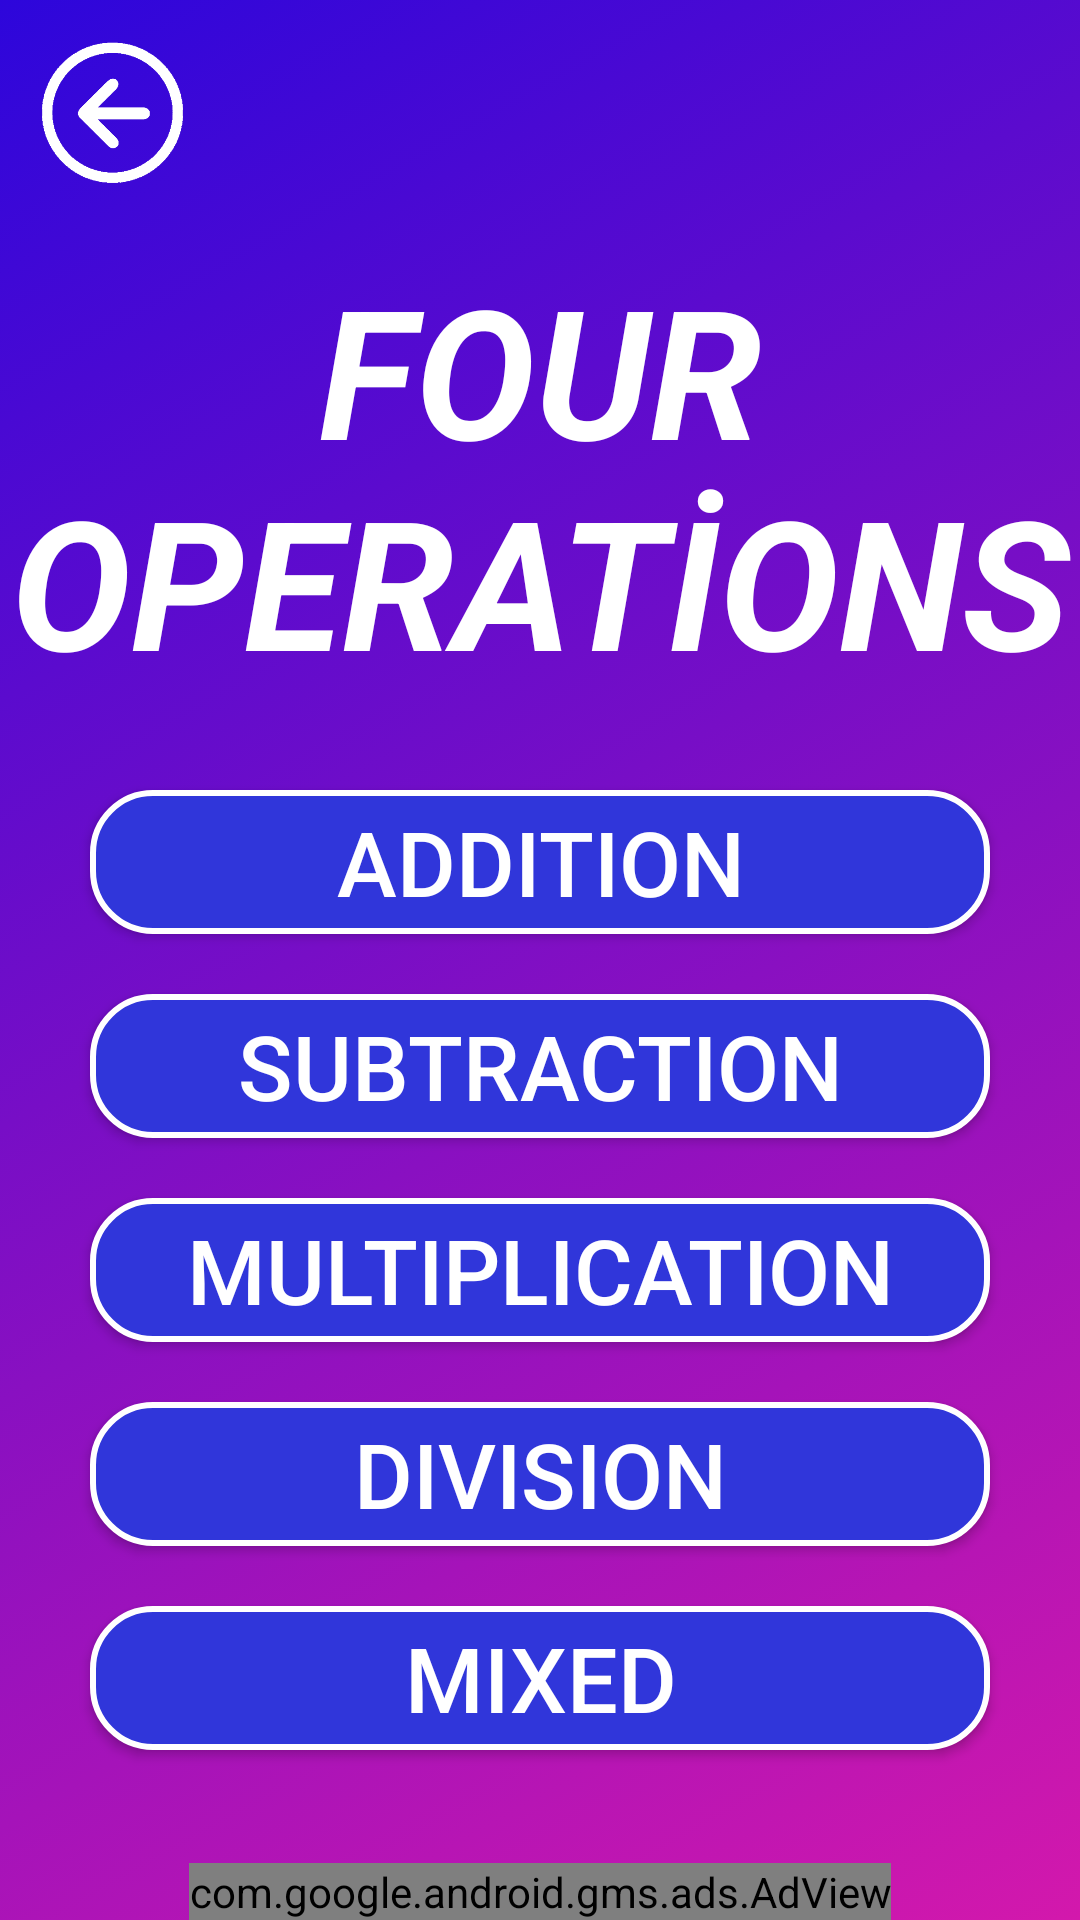

The Android layout XML behind this screen, and the referenced resources:
<!-- AndroidManifest.xml: application theme AppTheme -->
<!-- res/layout/activity_dortislem.xml -->
<?xml version="1.0" encoding="utf-8"?>
<RelativeLayout xmlns:android="http://schemas.android.com/apk/res/android"
    xmlns:app="http://schemas.android.com/apk/res-auto"
    xmlns:tools="http://schemas.android.com/tools"
    android:layout_width="match_parent"
    android:layout_height="match_parent"
    xmlns:ads="http://schemas.android.com/apk/res-auto"
    android:background="@drawable/gradient_list"
    android:id="@+id/layout"
    android:orientation="vertical">

    <Button
        android:id="@+id/btngeritus"
        android:layout_width="55dp"
        android:layout_height="55dp"
        android:layout_margin="10dp"
        android:hapticFeedbackEnabled="true"
        android:background="@drawable/geritus"
        android:onClick="onClick"
        android:textSize="10sp" />


    <TextView
        android:id="@+id/txtbaslik"
        android:layout_width="match_parent"
        android:layout_height="wrap_content"
        android:layout_alignParentTop="true"
        android:layout_marginTop="83dp"
        android:layout_marginBottom="30dp"
        android:gravity="center_horizontal"
        android:text="@string/txt_baslik_3"
        android:textColor="@color/white"
        android:textSize="60sp"
        android:textStyle="bold|italic"></TextView>

    <Button
        android:id="@+id/btntoplama"
        android:layout_width="300dp"
        android:layout_height="wrap_content"
        android:layout_centerInParent="true"
        android:layout_below="@+id/txtbaslik"
        android:background="@drawable/ripple_darkblue"
        android:hapticFeedbackEnabled="true"
        android:onClick="onClick"
        android:text="@string/btn_toplama"
        android:textAllCaps="false"
        android:textColor="@color/white"
        android:textSize="30sp" />

    <Button
        android:id="@+id/btncikarma"
        android:layout_width="300dp"
        android:layout_height="wrap_content"
        android:layout_below="@+id/btntoplama"
        android:layout_centerInParent="true"
        android:layout_centerHorizontal="true"
        android:layout_marginTop="20dp"
        android:background="@drawable/ripple_darkblue"
        android:hapticFeedbackEnabled="true"
        android:onClick="onClick"
        android:text="@string/btn_cikarma"
        android:textAllCaps="false"
        android:textColor="@color/white"
        android:textSize="30sp" />


    <Button
        android:id="@+id/btncarpma"
        android:layout_width="300dp"
        android:layout_height="wrap_content"
        android:layout_below="@+id/btncikarma"
        android:layout_centerInParent="true"
        android:layout_centerHorizontal="true"
        android:layout_marginTop="20dp"
        android:background="@drawable/ripple_darkblue"
        android:hapticFeedbackEnabled="true"
        android:onClick="onClick"
        android:text="@string/btn_carpma"
        android:textAllCaps="false"
        android:textColor="@color/white"
        android:textSize="30sp" />

    <Button
        android:id="@+id/btnbolme"
        android:layout_width="300dp"
        android:layout_height="wrap_content"
        android:layout_below="@+id/btncarpma"
        android:layout_centerInParent="true"
        android:layout_centerHorizontal="true"
        android:layout_marginTop="20dp"
        android:background="@drawable/ripple_darkblue"
        android:hapticFeedbackEnabled="true"
        android:onClick="onClick"
        android:text="@string/btn_bolme"
        android:textAllCaps="false"
        android:textColor="@color/white"
        android:textSize="30sp" />

    <Button
        android:id="@+id/btnkarisik"
        android:layout_width="300dp"
        android:layout_height="wrap_content"
        android:layout_below="@+id/btnbolme"
        android:layout_centerInParent="true"
        android:layout_centerHorizontal="true"
        android:background="@drawable/ripple_darkblue"
        android:hapticFeedbackEnabled="true"
        android:layout_marginTop="20dp"
        android:onClick="onClick"
        android:text="@string/btn_karisik"
        android:textAllCaps="false"
        android:textColor="@color/white"
        android:textSize="30sp" />


    <com.google.android.gms.ads.AdView
        xmlns:ads="http://schemas.android.com/apk/res-auto"
        android:id="@+id/bottombanner"
        android:layout_width="wrap_content"
        android:layout_height="wrap_content"
        android:layout_alignParentBottom="true"
        android:layout_centerHorizontal="true"
        android:layout_gravity="bottom|center"
        android:foregroundGravity="bottom"
        ads:adSize="SMART_BANNER"
        ads:adUnitId="ca-app-pub-6491185507594357/7048417716" />


</RelativeLayout>
<!-- resources referenced by this layout -->
<resources>
  <color name="white">#FFFFFF</color>
  <!-- drawable geritus: png bitmap (drawable, 6152 bytes) -->
  <!-- drawable gradient_list (drawable) -->
  <?xml version="1.0" encoding="utf-8"?>
  <animation-list xmlns:android="http://schemas.android.com/apk/res/android">
  
      <item
          android:drawable="@drawable/gradient_4"
          android:duration="4000" />
      <item
          android:drawable="@drawable/gradient_2"
          android:duration="4000" />
      <item
          android:drawable="@drawable/gradient_1"
          android:duration="4000" />
      <item
          android:drawable="@drawable/gradient_3"
          android:duration="4000" />
  
  
  
  </animation-list>
  <!-- drawable ripple_darkblue (drawable) -->
  <?xml version="1.0" encoding="utf-8"?>
  <ripple  xmlns:android="http://schemas.android.com/apk/res/android"
      xmlns:tools="http://schemas.android.com/tools"
      android:color="@color/white"
      tools:targetApi="lollipop">
  
  
      <item>
          <shape android:shape="rectangle">
              <stroke android:width="2dp" android:color="@color/white"/>
              <solid android:color="#3036da"/>
              <corners android:radius="20dp"/>
          </shape>
      </item>
  
  </ripple>
  <string name="btn_bolme">DIVISION</string>
  <string name="btn_carpma">MULTIPLICATION</string>
  <string name="btn_cikarma">SUBTRACTION</string>
  <string name="btn_karisik">MIXED</string>
  <string name="btn_toplama">ADDITION</string>
  <string name="txt_baslik_3">FOUR OPERATİONS</string>
  <style name="AppTheme" parent="Theme.AppCompat.Light.NoActionBar">
          
          <item name="colorPrimary">@color/colorPrimary</item>
          <item name="colorPrimaryDark">@color/colorPrimaryDark</item>
          <item name="colorAccent">@color/colorAccent</item>
          <item name="android:windowAnimationStyle">@style/CustomActivityAnimation</item>
      </style>
  <!-- drawable gradient_4 (drawable) -->
  <?xml version="1.0" encoding="utf-8"?>
  <shape xmlns:android="http://schemas.android.com/apk/res/android">
      <gradient
          android:angle="135"
          android:endColor="#2D06DB"
          android:startColor="#D318AC"
          />
  </shape>
  <!-- drawable gradient_2 (drawable) -->
  <?xml version="1.0" encoding="utf-8"?>
  <shape xmlns:android="http://schemas.android.com/apk/res/android">
      <gradient
          android:angle="45"
          android:endColor="#43b4ef"
          android:startColor="#13B11A"
          />
  </shape>
  <!-- drawable gradient_1 (drawable) -->
  <?xml version="1.0" encoding="utf-8"?>
  <shape xmlns:android="http://schemas.android.com/apk/res/android">
      <gradient
          android:angle="135"
          android:endColor="#044fab"
          android:startColor="#EE1B0D"
          />
  </shape>
  <!-- drawable gradient_3 (drawable) -->
  <?xml version="1.0" encoding="utf-8"?>
  <shape xmlns:android="http://schemas.android.com/apk/res/android">
      <gradient
          android:angle="45"
          android:endColor="#FCF005"
          android:startColor="#041815"
          />
  </shape>
  <color name="colorPrimary">#000000</color>
  <color name="colorPrimaryDark">#000000</color>
  <color name="colorAccent">#FF0052</color>
  <style name="CustomActivityAnimation" parent="@android:style/Animation.Activity">
          <item name="android:activityOpenEnterAnimation">@anim/slide_in_right</item>
          <item name="android:activityOpenExitAnimation">@anim/slide_out_left</item>
          <item name="android:activityCloseEnterAnimation">@anim/slide_in_left</item>
          <item name="android:activityCloseExitAnimation">@anim/slide_out_right</item>
      </style>
</resources>
